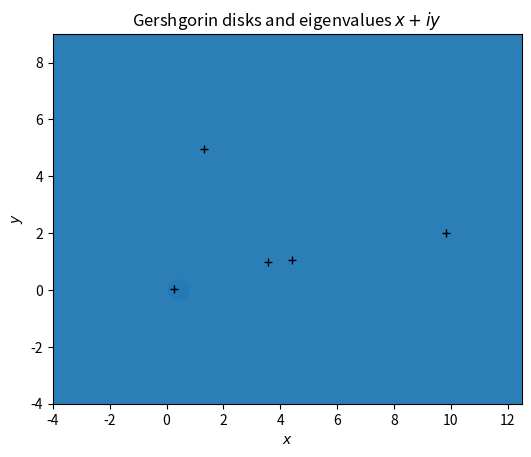

Write Python code to recreate this figure.
"""
Gershgorin's Theorem gives us bounds of the locations of eigenvlues of an arbitrary square complex matrix

These eigenvalues are contained in Disks, known as Gershgorin Disks centered on the diagonal elements of the matrix

The radius of the disks is the sum of the absolute values of the elements of the k-th row
"""

import numpy as np
import matplotlib.pyplot as plt

np.random.seed(202103014)

N = 5 # dimension of the matrix

D= np.diag([0,3+ 1j, 4+ 1j, 1+5j, 9+2j])
M = np.random.rand(N,N) + D # Add Random Noise to the Diagonal Matrix

R = np.zeros(N) # initialise disk-radii

for i in range(N):
    R[i] = sum(abs(M[i,:]) - abs(M[i,i]))

eigenvalues = np.linalg.eigvals(M)

fig,ax = plt.subplots()
for k in range(N):
    x,y = M[k,k].real, M[k,k].imag
    ax.add_artist(plt.Circle((x,y), R[k],alpha=0.5))
    plt.plot(eigenvalues[k].real,eigenvalues[k].imag,"k+")

ax.axis([-4,12.5,-4,9])
ax.set_aspect(1)

plt.xlabel("$x$")
plt.ylabel("$y$")
plt.title("Gershgorin disks and eigenvalues $x + iy$")
plt.show()
